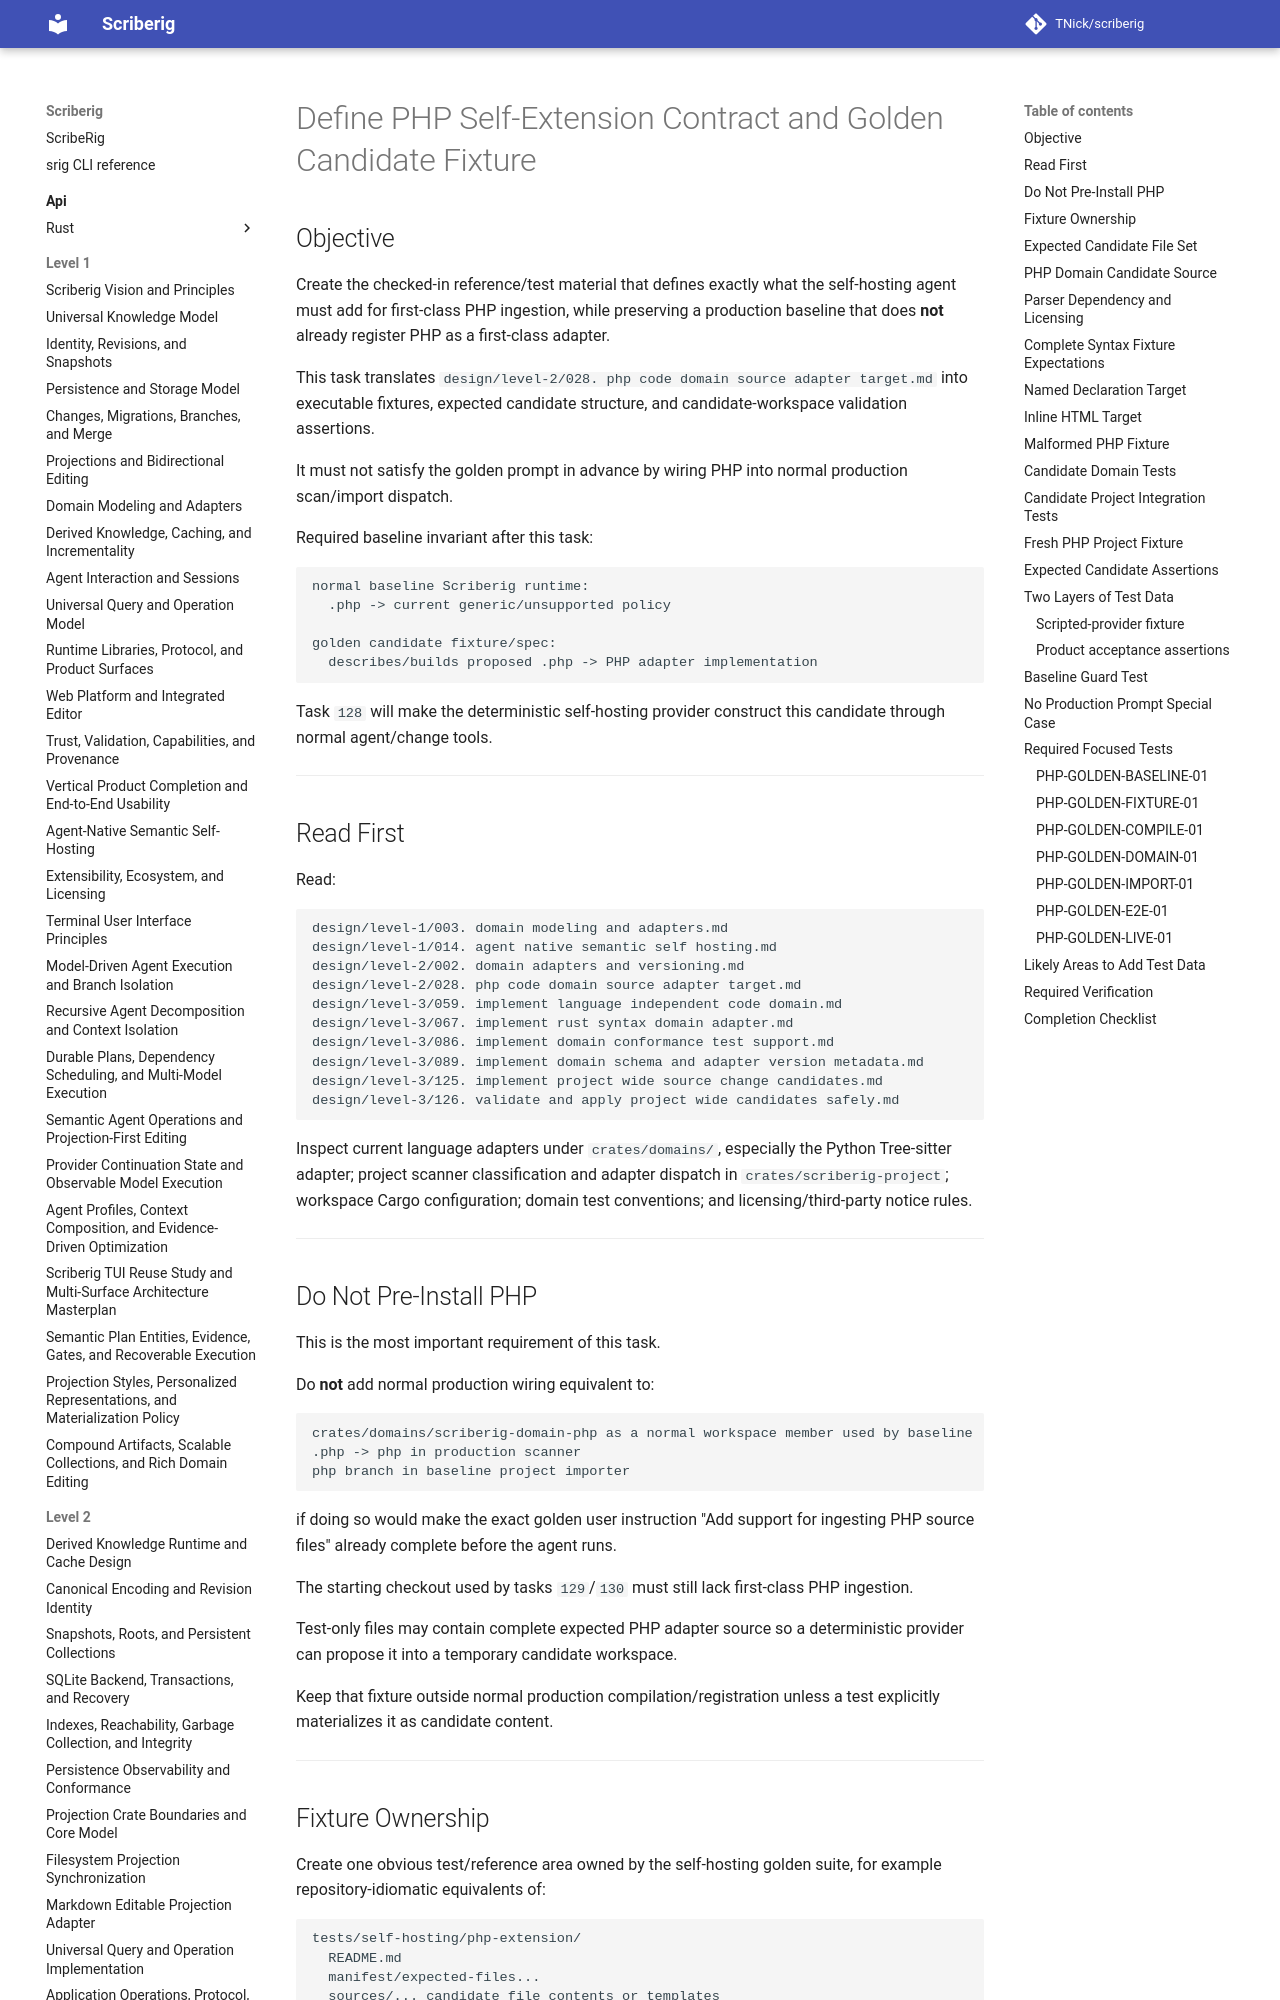

repository: TNick/scriberig · page: level-3/127. define php self extension contract and golden candidate fixture/index.html · generator: mkdocs

# Define PHP Self-Extension Contract and Golden Candidate Fixture

## Objective

Create the checked-in reference/test material that defines exactly what the self-hosting agent must add for first-class PHP ingestion, while preserving a production baseline that does **not** already register PHP as a first-class adapter.

This task translates `design/level-2/028. php code domain source adapter target.md` into executable fixtures, expected candidate structure, and candidate-workspace validation assertions.

It must not satisfy the golden prompt in advance by wiring PHP into normal production scan/import dispatch.

Required baseline invariant after this task:

```text
normal baseline Scriberig runtime:
  .php -> current generic/unsupported policy

golden candidate fixture/spec:
  describes/builds proposed .php -> PHP adapter implementation
```

Task `128` will make the deterministic self-hosting provider construct this candidate through normal agent/change tools.

---

## Read First

Read:

```text
design/level-1/003. domain modeling and adapters.md
design/level-1/014. agent native semantic self hosting.md
design/level-2/002. domain adapters and versioning.md
design/level-2/028. php code domain source adapter target.md
design/level-3/059. implement language independent code domain.md
design/level-3/067. implement rust syntax domain adapter.md
design/level-3/086. implement domain conformance test support.md
design/level-3/089. implement domain schema and adapter version metadata.md
design/level-3/125. implement project wide source change candidates.md
design/level-3/126. validate and apply project wide candidates safely.md
```

Inspect current language adapters under `crates/domains/`, especially the Python Tree-sitter adapter; project scanner classification and adapter dispatch in `crates/scriberig-project`; workspace Cargo configuration; domain test conventions; and licensing/third-party notice rules.

---
